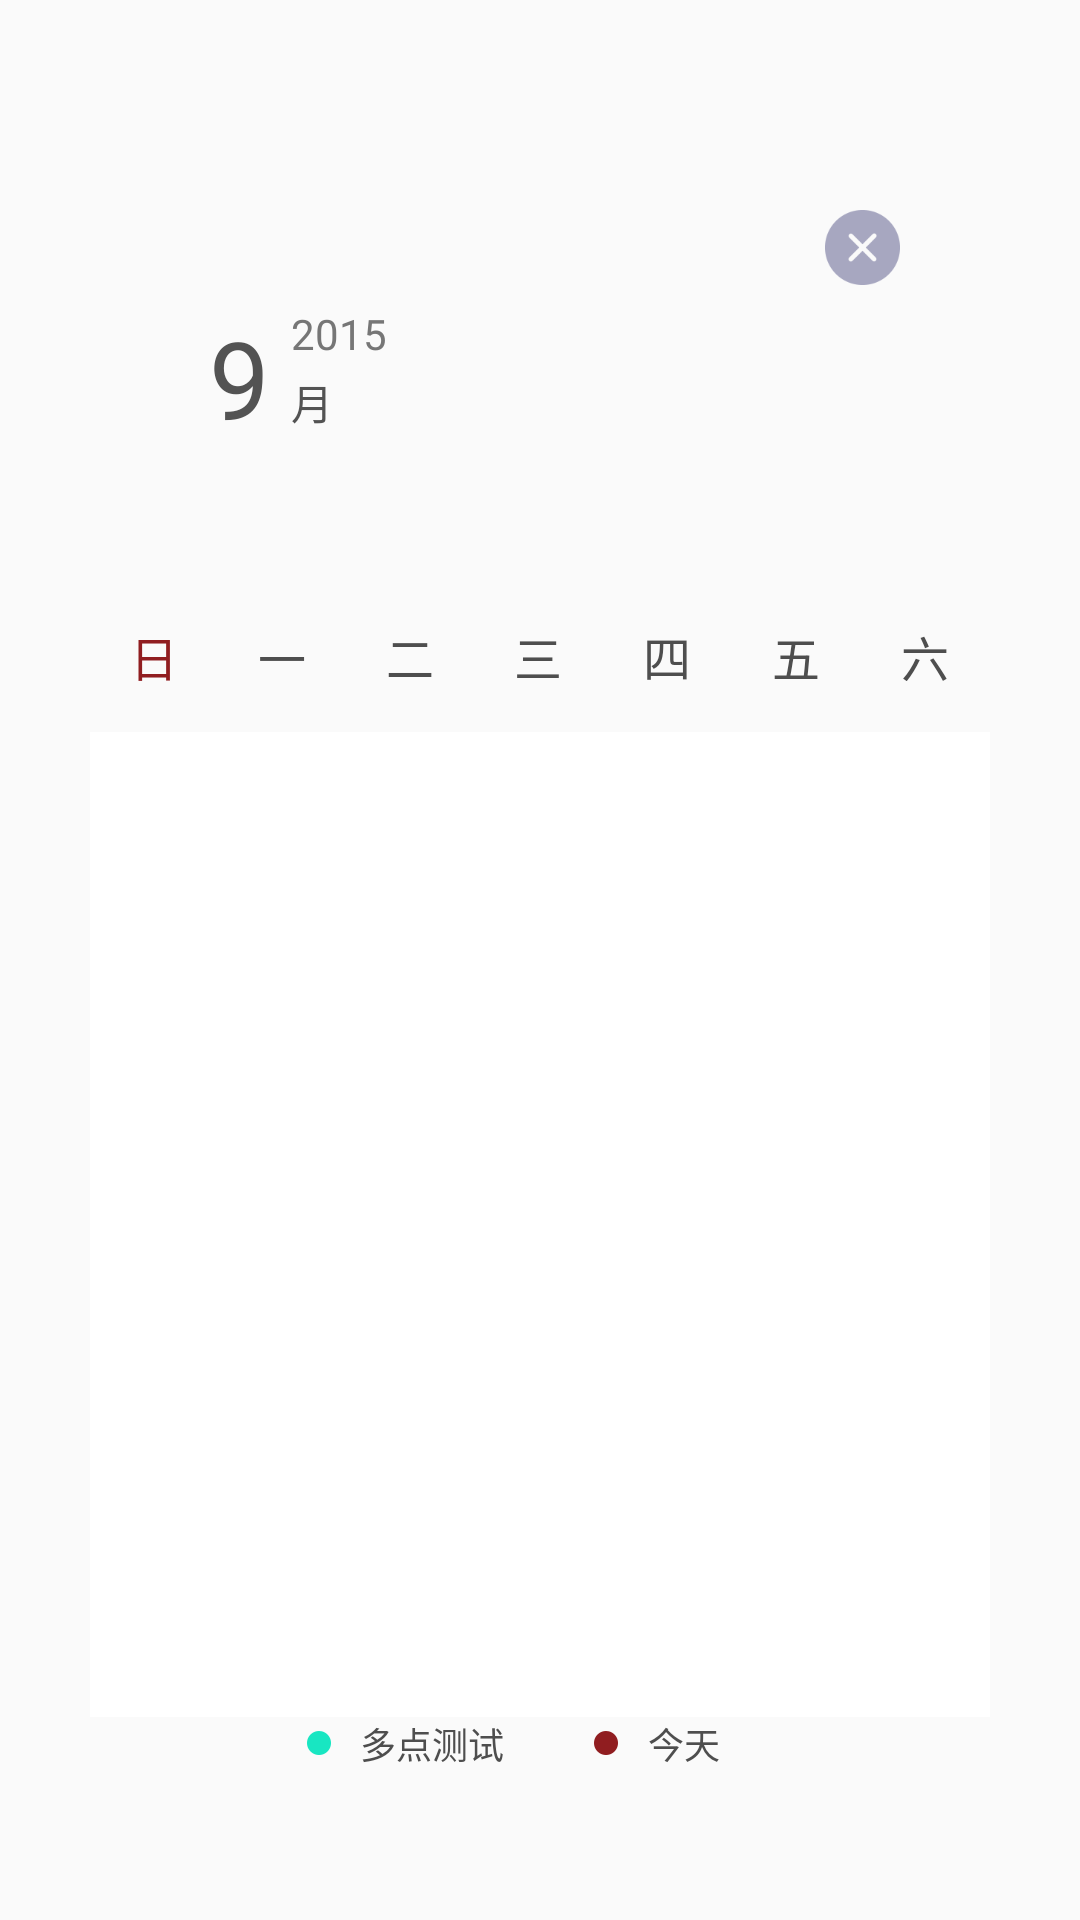

Android layout source for this screen:
<!-- AndroidManifest.xml: application theme AppBaseTheme -->
<!-- res/layout/activity_history_data.xml -->
<?xml version="1.0" encoding="utf-8"?>
<RelativeLayout xmlns:android="http://schemas.android.com/apk/res/android"
    xmlns:tools="http://schemas.android.com/tools"
    android:layout_width="match_parent"
    android:layout_height="match_parent"
    android:background="#FaFaFa"
    android:orientation="vertical" >

    <LinearLayout
        android:layout_width="match_parent"
        android:layout_height="match_parent"
        android:layout_marginBottom="30dp"
        android:layout_marginLeft="30dp"
        android:layout_marginRight="30dp"
        android:layout_marginTop="40dp"
        android:background="@drawable/single_result_shape"
        android:orientation="vertical" >

        <RelativeLayout
            android:layout_width="match_parent"
            android:layout_height="150dp" >

            <TextView
                android:id="@+id/textView1"
                android:layout_width="wrap_content"
                android:layout_height="wrap_content"
                android:layout_alignBaseline="@+id/tvCurrentMonth"
                android:layout_alignBottom="@+id/tvCurrentMonth"
                android:layout_alignLeft="@+id/yearText"
                android:text="月"
                android:textColor="#535353"
                android:textSize="14dp" />

            <TextView
                android:id="@+id/yearText"
                android:layout_width="wrap_content"
                android:layout_height="wrap_content"
                android:layout_alignParentLeft="true"
                android:layout_alignTop="@+id/tvCurrentMonth"
                android:layout_marginLeft="67dp"
                android:text="2015"
                android:textColor="#767676"
                android:textSize="@dimen/dp_14" />

            <TextView
                android:id="@+id/tvCurrentMonth"
                android:layout_width="wrap_content"
                android:layout_height="wrap_content"
                android:layout_alignParentBottom="true"
                android:layout_marginBottom="40dp"
                android:layout_marginRight="7dp"
                android:layout_toLeftOf="@+id/textView1"
                android:text="9"
                android:textColor="#535353"
                android:textSize="@dimen/dp_36" />

            <ImageView
                android:id="@+id/history_data_close"
                android:layout_width="25dp"
                android:layout_height="25dp"
                android:layout_alignParentRight="true"
                android:layout_alignParentTop="true"
                android:layout_marginRight="30dp"
                android:layout_marginTop="30dp"
                android:src="@drawable/history_data_close" />
        </RelativeLayout>

        <LinearLayout
            android:layout_width="match_parent"
            android:layout_height="wrap_content"
            android:layout_marginTop="15dp"
            android:orientation="vertical" >

            <TableLayout
                android:layout_width="match_parent"
                android:layout_height="20dip"
                android:layout_marginBottom="2dip"
                android:layout_marginTop="2dip" >

                <TableRow>

                    <TextView
                        style="@style/dateStyle"
                        android:text="日"
                        android:textColor="#901d20" />

                    <TextView
                        style="@style/dateStyle"
                        android:text="一"
                        android:textColor="@color/canlendar_text_color" />

                    <TextView
                        style="@style/dateStyle"
                        android:text="二"
                        android:textColor="@color/canlendar_text_color" />

                    <TextView
                        style="@style/dateStyle"
                        android:text="三"
                        android:textColor="@color/canlendar_text_color" />

                    <TextView
                        style="@style/dateStyle"
                        android:text="四"
                        android:textColor="@color/canlendar_text_color" />

                    <TextView
                        style="@style/dateStyle"
                        android:text="五"
                        android:textColor="@color/canlendar_text_color" />

                    <TextView
                        style="@style/dateStyle"
                        android:text="六"
                        android:textColor="@color/canlendar_text_color" />
                </TableRow>
            </TableLayout>
        </LinearLayout>

        <LinearLayout
            android:layout_width="match_parent"
            android:layout_height="0dp"
            android:layout_marginTop="15dp"
            android:layout_weight="1"
            android:orientation="vertical" >

            <android.support.v4.view.ViewPager
                android:id="@+id/vp_calendar"
                android:layout_width="match_parent"
                android:layout_height="wrap_content"
                android:layout_gravity="center"
                android:background="@color/white" >
            </android.support.v4.view.ViewPager>
        </LinearLayout>

        <RelativeLayout
            android:layout_width="match_parent"
            android:layout_height="wrap_content"
            android:layout_marginBottom="20dp" >

            <TextView
                android:id="@+id/textView2"
                android:layout_width="wrap_content"
                android:layout_height="wrap_content"
                android:layout_alignParentRight="true"
                android:layout_alignParentTop="true"
                android:layout_centerVertical="true"
                android:layout_marginRight="90dp"
                android:text="今天"
                android:textColor="#4e4e4e"
                android:textSize="@dimen/dp_12" />

            <TextView
                android:id="@+id/textView3"
                android:layout_width="wrap_content"
                android:layout_height="wrap_content"
                android:layout_alignParentLeft="true"
                android:layout_alignParentTop="true"
                android:layout_centerVertical="true"
                android:layout_marginLeft="90dp"
                android:text="多点测试"
                android:textColor="#4e4e4e"
                android:textSize="@dimen/dp_12" />

            <ImageView
                android:id="@+id/imageView2"
                android:layout_width="wrap_content"
                android:layout_height="wrap_content"
                android:layout_centerVertical="true"
                android:layout_marginRight="10dp"
                android:layout_toLeftOf="@+id/textView2"
                android:src="@drawable/tuli_today_point" />

            <ImageView
                android:id="@+id/imageView1"
                android:layout_width="wrap_content"
                android:layout_height="wrap_content"
                android:layout_alignLeft="@+id/textView3"
                android:layout_centerVertical="true"
                android:layout_marginLeft="-18dp"
                android:src="@drawable/tuli_multiply_point" />
        </RelativeLayout>
    </LinearLayout>

</RelativeLayout>
<!-- resources referenced by this layout -->
<resources>
  <color name="canlendar_text_color">#4e4e4e</color>
  <color name="white">#ffffff</color>
  <dimen name="dp_12">12dp</dimen>
  <dimen name="dp_14">14dp</dimen>
  <dimen name="dp_36">36dp</dimen>
  <!-- drawable history_data_close: png bitmap (drawable-xxhdpi, 2197 bytes) -->
  <!-- drawable tuli_multiply_point: png bitmap (drawable-xhdpi, 1134 bytes) -->
  <!-- drawable tuli_today_point: png bitmap (drawable-xhdpi, 1140 bytes) -->
  <style name="dateStyle">
          <item name="android:layout_width">fill_parent</item>
          <item name="android:layout_height">fill_parent</item>
          <item name="android:layout_weight">1</item>
          <item name="android:gravity">center</item>
          <item name="android:textSize">16sp</item>
      </style>
  <style name="AppBaseTheme" parent="android:Theme.Light.NoTitleBar" />
</resources>
